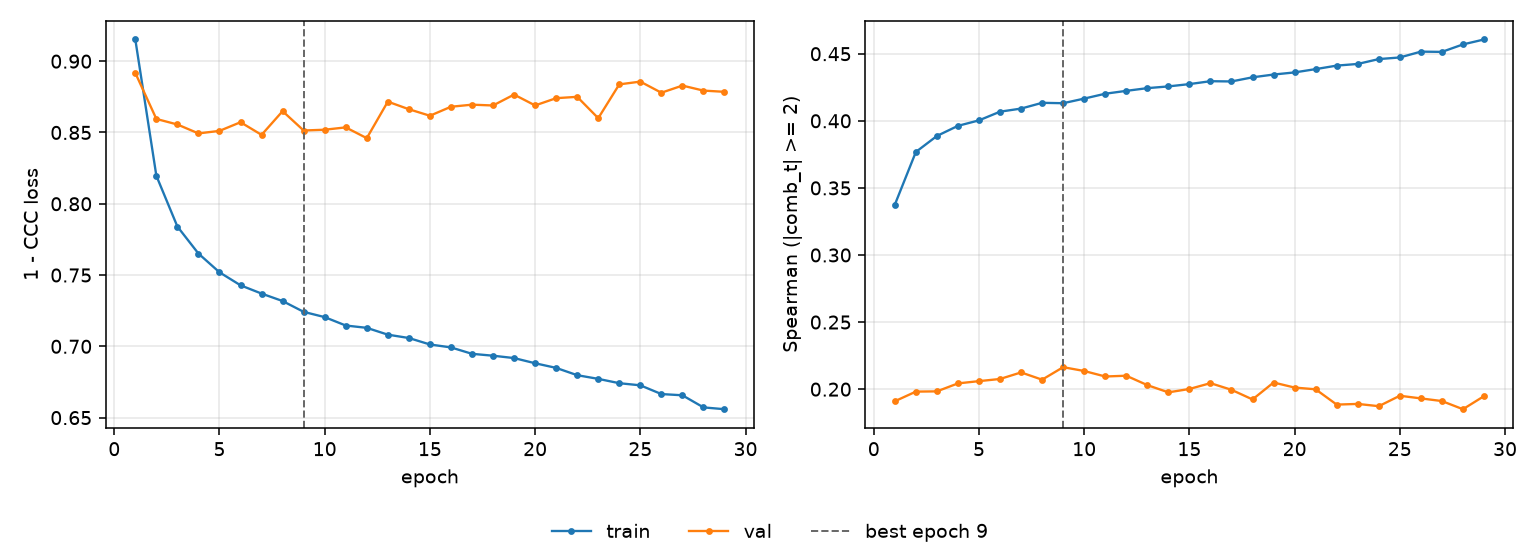

Values plotted in this chart, from the file beside it:
epoch, tr_loss, vl_loss, tr_sp, vl_sp, is_best
1, 0.9152, 0.8918, 0.3375, 0.191, False
2, 0.8196, 0.8595, 0.3768, 0.1982, False
3, 0.784, 0.8556, 0.3887, 0.1984, False
4, 0.7651, 0.8493, 0.3962, 0.2043, False
5, 0.7519, 0.8511, 0.4003, 0.206, False
6, 0.7428, 0.8572, 0.4068, 0.2076, False
7, 0.737, 0.8483, 0.4091, 0.2125, False
8, 0.7318, 0.865, 0.4134, 0.2071, False
9, 0.7242, 0.8514, 0.4131, 0.2164, True
10, 0.7205, 0.8519, 0.4166, 0.2135, False
11, 0.7146, 0.8536, 0.4202, 0.2094, False
12, 0.713, 0.846, 0.4223, 0.21, False
13, 0.7082, 0.8716, 0.4243, 0.203, False
14, 0.7058, 0.8663, 0.4256, 0.1976, False
15, 0.7013, 0.8617, 0.4274, 0.2001, False
16, 0.6992, 0.868, 0.4295, 0.2045, False
17, 0.6947, 0.8695, 0.4293, 0.1995, False
18, 0.6934, 0.8689, 0.4324, 0.1923, False
19, 0.6918, 0.8766, 0.4345, 0.205, False
20, 0.6881, 0.869, 0.4361, 0.2012, False
21, 0.6849, 0.8741, 0.4385, 0.1999, False
22, 0.6798, 0.875, 0.4411, 0.1885, False
23, 0.6772, 0.86, 0.4424, 0.189, False
24, 0.6741, 0.8837, 0.446, 0.1873, False
25, 0.6726, 0.8857, 0.4472, 0.1951, False
26, 0.6665, 0.8779, 0.4516, 0.1931, False
27, 0.6657, 0.8829, 0.4514, 0.1911, False
28, 0.6572, 0.8794, 0.4569, 0.1851, False
29, 0.6559, 0.8785, 0.4606, 0.1948, False
